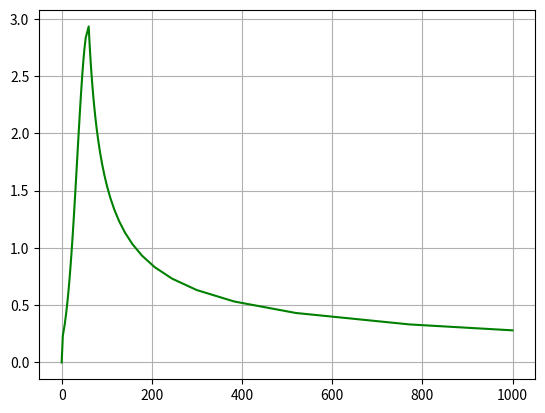

Write Python code to recreate this figure.
#Fabro
import numpy as np
import matplotlib.pyplot as plt
import math

# задающие параметры:
    # геометрия
diametr = 0.14   # диаметр пятна, cm

    # параметры лазера
Power = 4   # Энергия, Джоули
tay = 60    # длительность импульса, ns
Intensity0 = Power / (tay * np.pi * diametr ** 2 / 4) # GW/cm^2

gamma = 5/3     # адиабатическая что-то там
alpha = 0.25    # подгоночный коэффициент, связанная с долей ионизации

# табличные данные, для титана Ti6Al4V брал от сюда doi: 10.1063/1.1303508
p_w, p_tit = 1, 4.42  #density of water and titan, gram/cm^3 
D_w, D_tit = 1.483, 4.987 # 1.465, 4.987 - or speed of sound (https://www.matweb.com/search/datasheet_print.aspx?matguid=b350a789eda946c6b86a3e4d3c577b39)| 5.2 - speed of shockwave in water and in titan, km/s

# или расчетный метод
E = 114*1e9
PoissonsRatio = 0.33
D_tit_calc = (E / (3 * (1 - 2 * PoissonsRatio) * p_tit / 1000) ) ** 0.5
# print(D_tit_calc)


# shock impedance
Z1 = p_w * D_w * 1e5
Z2 = p_tit * D_tit * 1e5
Z = 2 * Z2 * Z1 / (Z1 + Z2)

# P_peak максимальное значение давления
P_tay = 0.01 * ((alpha * Z * Intensity0) / (2 * alpha + 3)) ** 0.5   #in GPa
# P_tay = 0.01 * (alpha / (2 * alpha + 3)) ** 0.5 * Z ** 0.5 * Intensity0 ** 0.5

P = [0]

# это похоже на какой-то рандом, задание функции до адиабатического охлаждения

# step1 = 2
# step2 = 50
# t1 = np.arange(0, 3*tay, step1)
# t2 = np.arange(3*tay-0.9*step1, 1000, step2)
# time = [t1[i] for i in range(len(t1))] + [t2[i] for i in range(len(t2))]



# def fabPressure(function):
#     for i in range(n):
#         t1 = time[i]
#         # abs(deltaPres - function(t1))
#         t2 = s * (2 * math.log(P_tay / (function(t1)-deltaPres))) ** 0.5
#         time.append(t2)
#         P.append(function(tay - t2))

#         print(P[i] - P[i+1])




# time = np.arange(0, 1000, 5)



def gausPressure(r):
    # s = tay / (2 * pow(2 * math.log(2), 0.5))    
    # R = tay * 0.1
    # return P_tay * np.exp(- (r ** 2 / (2 * R ** 2)))
    #return 1 / (2 * np.pi) ** 0.5 * np.exp (-0.5 * (r) ** 2 )
    #return ((1 / (s * pow(2 * 3.14, 0.5))) * math.exp(-1 * math.pow((r - tay), 2) / (2 * math.pow(s, 2))))
    return P_tay * np.exp(- (r ** 2 / (2 * s ** 2)))

# def fabroPressure():
#     for i in range(1, len(time)):
#         if time[i] < tay:
#             Pressure = gausPressure(tay - time[i])
#             P.append(Pressure)
#         else:   
#             # adiabatic release (Laplace’s law)
#             Pressure = P_tay * (tay / ((gamma + 1) * (time[i] - tay) + tay)) ** (gamma / (gamma + 1))
#             P.append(Pressure)

def adiabaticPressure(t):
    return P_tay * (tay / ((gamma + 1) * (t - tay) + tay)) ** (gamma / (gamma + 1))



deltaPres = 0.1 #точность в GPa
# аргумент time будет строиться постепенно 
time = [0]
P = [0]
n = 25 # кол-во точек
s = tay / (2 * pow(2 * math.log(2), 0.5))

iter = [0]
i = 0
while iter[i] <= tay:
    t1 = iter[i]
    # abs(deltaPres - function(t1))
    # t2 = tay - s * (2 * math.log(P_tay / abs(gausPressure(tay + t1)-deltaPres))) ** 0.5
    t2 = s * (2 * math.log(P_tay / abs(gausPressure(t1)-deltaPres))) ** 0.5
    print(t2)
    iter.append(t2)
    time.insert(1, (t2 * -1) + tay)
    #time.append(# + 60)

    P.insert(1, gausPressure(t2))
    i += 1

time.pop(1)
P.pop(1)
time.append(tay)
P.append(P_tay)
print(time)
# iter = time[-1]
 #len(time) - 1
while time[i] <= 1000 and i <= 100:
    t1 = time[i]
    t2 = tay + (tay * (((-deltaPres + adiabaticPressure(t1)) / P_tay) ** -((gamma + 1) / gamma)) - tay) / (gamma + 1)
    print(time[i])
    time.append(t2)
    P.append(adiabaticPressure(t2))
    i += 1


# print(iter)
time.pop(-1)
P.pop(-1)
time.append(1000)
P.append(adiabaticPressure(1000))
print(len(time))
# print(P)


#*********** график **********
plt.plot(time, P, color = 'green') 
plt.grid()
plt.title('')
plt.show()


# for i in range(len(time)):
    



# fabroPressure()



# #*********** генерация текстовых документов *********
file1 = open("D:\вуз\Гагаринские чтения\режимы обработки\по времени\FabroScale.txt", "w")
file2 = open("D:\вуз\Гагаринские чтения\режимы обработки\по времени\FabroTime.txt", "w")

file2.write('time, ns\n') #\tscalePressure\n')

for i in range(len(time)):
    file1.write(f'{P[i]/P_tay}\n')   
    file2.write(f'{time[i] * 1e-9}\n')   # время из ns в s

file1.close()
file2.close()
